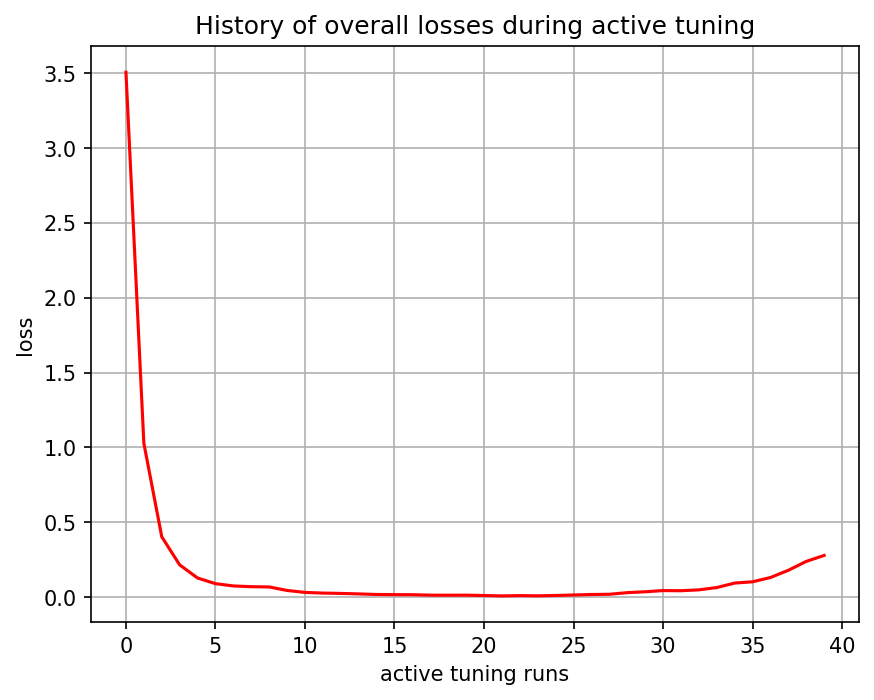

Values plotted in this chart, from the file beside it:
, 0
0, 3.507
1, 1.028
2, 0.4031
3, 0.2154
4, 0.1276
5, 0.0898
6, 0.07456
7, 0.06956
8, 0.06796
9, 0.04451
10, 0.03127
11, 0.02688
12, 0.02465
13, 0.02137
14, 0.01753
15, 0.0165
16, 0.01601
17, 0.01298
18, 0.01267
19, 0.01298
20, 0.01065
21, 0.008042
22, 0.009969
23, 0.008563
24, 0.01083
25, 0.01415
26, 0.01732
27, 0.01894
28, 0.02977
29, 0.03561
30, 0.04358
31, 0.04263
32, 0.0484
33, 0.06367
34, 0.09384
35, 0.1023
36, 0.1308
37, 0.1791
38, 0.2385
39, 0.2785
